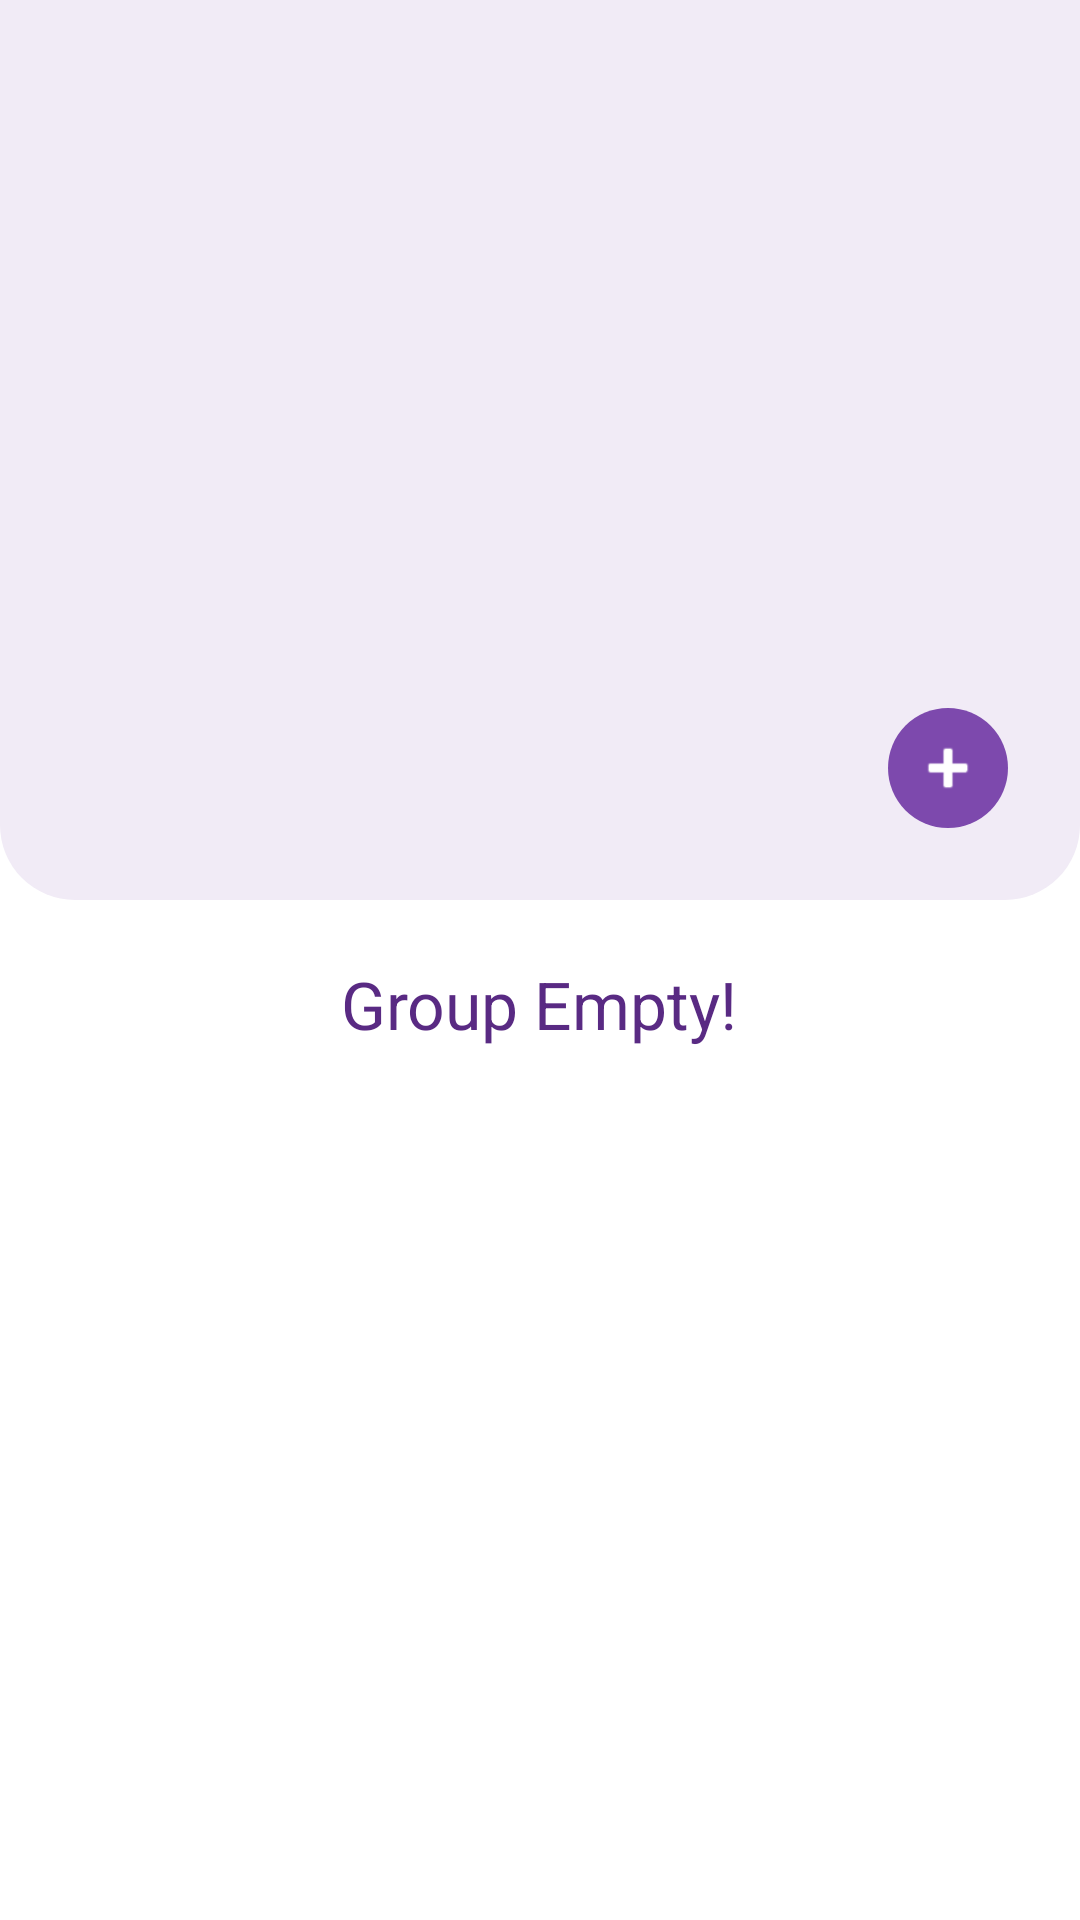

The Android layout XML behind this screen, and the referenced resources:
<!-- AndroidManifest.xml: application theme Theme.Credenager -->
<!-- res/layout/group_fragment.xml -->
<?xml version="1.0" encoding="utf-8"?>
<androidx.coordinatorlayout.widget.CoordinatorLayout
        xmlns:android="http://schemas.android.com/apk/res/android"
        xmlns:tools="http://schemas.android.com/tools"
        xmlns:app="http://schemas.android.com/apk/res-auto"
        android:layout_height="match_parent"
        android:layout_width="match_parent">

    <com.google.android.material.appbar.AppBarLayout
            android:id="@+id/group_appbar_layout"
            android:layout_width="match_parent"
            android:layout_height="wrap_content"
            app:elevation="0dp"
            android:background="@drawable/rounded_collapsible_appbar"
            android:backgroundTint="@color/toolbar"
            android:theme="@style/ThemeOverlay.AppCompat.ActionBar">

        <com.google.android.material.appbar.CollapsingToolbarLayout
                android:layout_width="match_parent"
                android:layout_height="300dp"
                app:contentScrim="@android:color/transparent"
                app:collapsedTitleTextColor="@color/heading1"
                app:expandedTitleTextColor="@color/heading1"
                app:collapsedTitleGravity="start"
                app:expandedTitleGravity="center"
                app:expandedTitleMargin="20dp"
                app:expandedTitleTextAppearance="@style/ExpandedAppBar"
                app:layout_scrollFlags="scroll|snap|exitUntilCollapsed"
                android:id="@+id/group_appbar">

            <androidx.constraintlayout.widget.ConstraintLayout
                    android:layout_width="match_parent"
                    android:layout_height="match_parent">

                <View android:layout_width="match_parent"
                      android:layout_height="match_parent"
                      android:alpha="0"
                      android:visibility="invisible"
                      android:clickable="true"
                      android:focusable="true"
                      android:id="@+id/group_appbar_bg_overlay"
                      android:elevation="10dp"
                      android:background="@color/overlay"/>

                <com.google.android.material.floatingactionbutton.FloatingActionButton
                        android:layout_width="wrap_content"
                        android:layout_height="wrap_content"
                        app:layout_constraintEnd_toEndOf="parent"
                        app:layout_constraintBottom_toBottomOf="parent"
                        android:layout_margin="20dp"
                        android:backgroundTint="@color/button_primary"
                        app:tint="@color/white"
                        app:elevation="0dp"
                        app:borderWidth="0dp"
                        android:src="@android:drawable/ic_input_add"
                        app:fabSize="mini"
                        android:id="@+id/group_add_bar_fab"
                        android:contentDescription="@string/add_credential"/>

            </androidx.constraintlayout.widget.ConstraintLayout>

            <Toolbar
                    android:id="@+id/group_toolbar"
                    android:layout_width="match_parent"
                    android:layout_height="?attr/actionBarSize"
                    app:layout_collapseMode="pin"
                    app:popupTheme="@style/ThemeOverlay.AppCompat.Dark" />

        </com.google.android.material.appbar.CollapsingToolbarLayout>


    </com.google.android.material.appbar.AppBarLayout>

    <androidx.constraintlayout.widget.ConstraintLayout
            android:layout_width="match_parent"
            app:layout_behavior="@string/appbar_scrolling_view_behavior"
            android:layout_height="match_parent">

        <View android:layout_width="match_parent"
              android:layout_height="match_parent"
              android:alpha="0"
              android:visibility="invisible"
              android:clickable="true"
              android:focusable="true"
              android:id="@+id/group_bg_overlay"
              android:elevation="10dp"
              android:background="@color/overlay"/>

        <androidx.recyclerview.widget.RecyclerView
                android:id="@+id/group_cred_recycler_view"
                android:layout_width="match_parent"
                android:layout_height="match_parent"
                app:layout_constraintTop_toTopOf="parent"
                app:layout_constraintStart_toStartOf="parent"
                app:layout_constraintEnd_toEndOf="parent"
                android:paddingTop="10dp"/>

        <androidx.core.widget.NestedScrollView
                android:layout_width="match_parent"
                android:layout_height="match_parent"
                android:id="@+id/empty_view"
                android:fillViewport="true">
        <TextView android:layout_width="wrap_content"
                  android:layout_height="wrap_content"
                  android:layout_margin="20dp"
                  android:textSize="22sp"
                  android:text="@string/empty_group"
                  android:layout_gravity="center"
                  android:textAlignment="center"
                  android:textColor="@color/statusText"
        />
        </androidx.core.widget.NestedScrollView>

        <com.google.android.material.floatingactionbutton.FloatingActionButton
                android:layout_width="wrap_content"
                android:layout_height="wrap_content"
                app:layout_constraintBottom_toTopOf="@id/group_edit_group_fab"
                app:layout_constraintEnd_toEndOf="parent"
                android:layout_marginEnd="20dp"
                android:layout_marginBottom="15dp"
                app:elevation="11dp"
                android:translationY="188dp"
                android:visibility="invisible"
                android:src="@drawable/ic_delete"
                app:fabSize="mini"
                app:tint="@color/heading2"
                android:outlineSpotShadowColor="@android:color/transparent"
                app:backgroundTint="@color/button_secondary"
                android:contentDescription="@string/delete_group"
                android:id="@+id/group_delete_group_fab" tools:targetApi="p"/>

        <com.google.android.material.floatingactionbutton.FloatingActionButton
                android:layout_width="wrap_content"
                android:layout_height="wrap_content"
                app:layout_constraintBottom_toTopOf="@id/group_add_cred_fab"
                app:layout_constraintEnd_toEndOf="parent"
                android:layout_marginEnd="20dp"
                android:layout_marginBottom="15dp"
                app:elevation="11dp"
                android:translationY="125dp"
                android:visibility="invisible"
                android:src="@drawable/ic_edit"
                app:fabSize="mini"
                app:tint="@color/heading2"
                android:outlineSpotShadowColor="@android:color/transparent"
                app:backgroundTint="@color/button_secondary"
                android:contentDescription="@string/edit_group_name"
                android:id="@+id/group_edit_group_fab" tools:targetApi="p"/>

        <com.google.android.material.floatingactionbutton.FloatingActionButton
                android:layout_width="wrap_content"
                android:layout_height="wrap_content"
                app:layout_constraintBottom_toTopOf="@id/group_menu_fab"
                app:layout_constraintEnd_toEndOf="parent"
                android:layout_marginEnd="20dp"
                android:layout_marginBottom="15dp"
                app:elevation="11dp"
                android:translationY="63dp"
                android:visibility="invisible"
                android:src="@drawable/ic_add"
                app:tint="@color/heading2"
                app:fabSize="mini"
                android:outlineSpotShadowColor="@android:color/transparent"
                app:backgroundTint="@color/button_secondary"
                android:id="@+id/group_add_cred_fab"
                android:contentDescription="@string/add_credential"
                tools:targetApi="p"/>

        <com.google.android.material.floatingactionbutton.FloatingActionButton
                android:layout_width="wrap_content"
                android:layout_height="wrap_content"
                android:src="@drawable/ic_menu"
                app:tint="@color/white"
                app:elevation="11dp"
                android:id="@+id/group_menu_fab"
                app:backgroundTint="@color/button_primary"
                app:layout_constraintBottom_toBottomOf="parent"
                app:layout_constraintEnd_toEndOf="parent"
                android:outlineSpotShadowColor="@android:color/transparent"
                android:layout_marginEnd="20dp"
                android:layout_marginBottom="20dp"
                tools:targetApi="p"
                android:contentDescription="@string/menu"/>

    </androidx.constraintlayout.widget.ConstraintLayout>

</androidx.coordinatorlayout.widget.CoordinatorLayout>
<!-- resources referenced by this layout -->
<resources>
  <color name="button_primary">#7D49AD</color>
  <color name="button_secondary">#D4C2E4</color>
  <color name="heading1">#2C1542</color>
  <color name="heading2">#432062</color>
  <color name="overlay">#AA000000</color>
  <color name="statusText">#592A83</color>
  <color name="toolbar">#F1EBF6</color>
  <color name="white">#FFFFFFFF</color>
  <!-- drawable ic_edit (drawable) -->
  <vector xmlns:android="http://schemas.android.com/apk/res/android"
          android:width="19dp"
          android:height="17dp"
          android:viewportWidth="19"
          android:viewportHeight="17">
      <path
              android:pathData="M17.7519,15.067C18.3158,15.067 18.7744,15.5005 18.7744,16.0335C18.7744,16.5675 18.3158,17 17.7519,17H11.9725C11.4087,17 10.95,16.5675 10.95,16.0335C10.95,15.5005 11.4087,15.067 11.9725,15.067H17.7519ZM13.7439,0.6602L15.2368,1.7668C15.849,2.2136 16.2572,2.8024 16.3968,3.4217C16.5579,4.103 16.386,4.772 15.9027,5.3507L7.0097,16.0819C6.6016,16.5692 6.0002,16.8433 5.3557,16.8535L1.8114,16.8941C1.6181,16.8941 1.457,16.7723 1.414,16.5997L0.6085,13.3407C0.4689,12.7417 0.6085,12.1224 1.0166,11.6453L7.3212,4.0309C7.4286,3.909 7.6219,3.8897 7.7508,3.9801L10.4037,5.9497C10.5755,6.0817 10.8118,6.1527 11.0588,6.1223C11.5851,6.0614 11.9396,5.6147 11.8858,5.1375C11.8536,4.8938 11.7247,4.6908 11.5529,4.5385C11.4992,4.4979 8.9752,2.6095 8.9752,2.6095C8.8141,2.4877 8.7819,2.2643 8.9108,2.113L9.9096,0.9039C10.8333,-0.2027 12.4443,-0.3043 13.7439,0.6602Z"
              android:fillColor="@color/button_primary"/>
  </vector>
  <!-- drawable ic_menu (drawable) -->
  <vector xmlns:android="http://schemas.android.com/apk/res/android"
      android:width="187dp"
      android:height="141dp"
      android:viewportWidth="187"
      android:viewportHeight="141">
    <path
        android:pathData="M12,12H175.272"
        android:strokeLineJoin="round"
        android:strokeWidth="23.3246"
        android:fillColor="#00000000"
        android:strokeColor="#000000"
        android:strokeLineCap="round"/>
    <path
        android:pathData="M12,70.312H175.272"
        android:strokeLineJoin="round"
        android:strokeWidth="23.3246"
        android:fillColor="#00000000"
        android:strokeColor="#000000"
        android:strokeLineCap="round"/>
    <path
        android:pathData="M12,128.623H175.272"
        android:strokeLineJoin="round"
        android:strokeWidth="23.3246"
        android:fillColor="#00000000"
        android:strokeColor="#000000"
        android:strokeLineCap="round"/>
  </vector>
  <!-- drawable rounded_collapsible_appbar (drawable) -->
  <?xml version="1.0" encoding="utf-8"?>
  <shape xmlns:android="http://schemas.android.com/apk/res/android"
         android:shape="rectangle">
  
      <solid android:color="@color/white" />
      <corners
              android:bottomLeftRadius="25dp"
              android:bottomRightRadius="25dp"/>
  </shape>
  <string name="add_credential">Add Credential</string>
  <string name="delete_group">Delete Group</string>
  <string name="edit_group_name">Edit Group Name</string>
  <string name="empty_group">Group Empty!</string>
  <string name="menu">Menu</string>
  <style name="ExpandedAppBar" parent="@android:style/TextAppearance.Medium">
          <item name="android:textSize">32sp</item>
          <item name="android:textFontWeight" tools:targetApi="p">600</item>
      </style>
  <style name="Theme.Credenager" parent="Theme.MaterialComponents.Light.NoActionBar">
          
          <item name="android:statusBarColor">@color/toolbar</item>
          <item name="android:windowLightStatusBar">true</item>
          
          <item name="android:autofilledHighlight">@android:color/transparent</item>
          <item name="android:windowBackground">@color/window_bg</item>
      </style>
  <color name="window_bg">#ffffff</color>
</resources>
